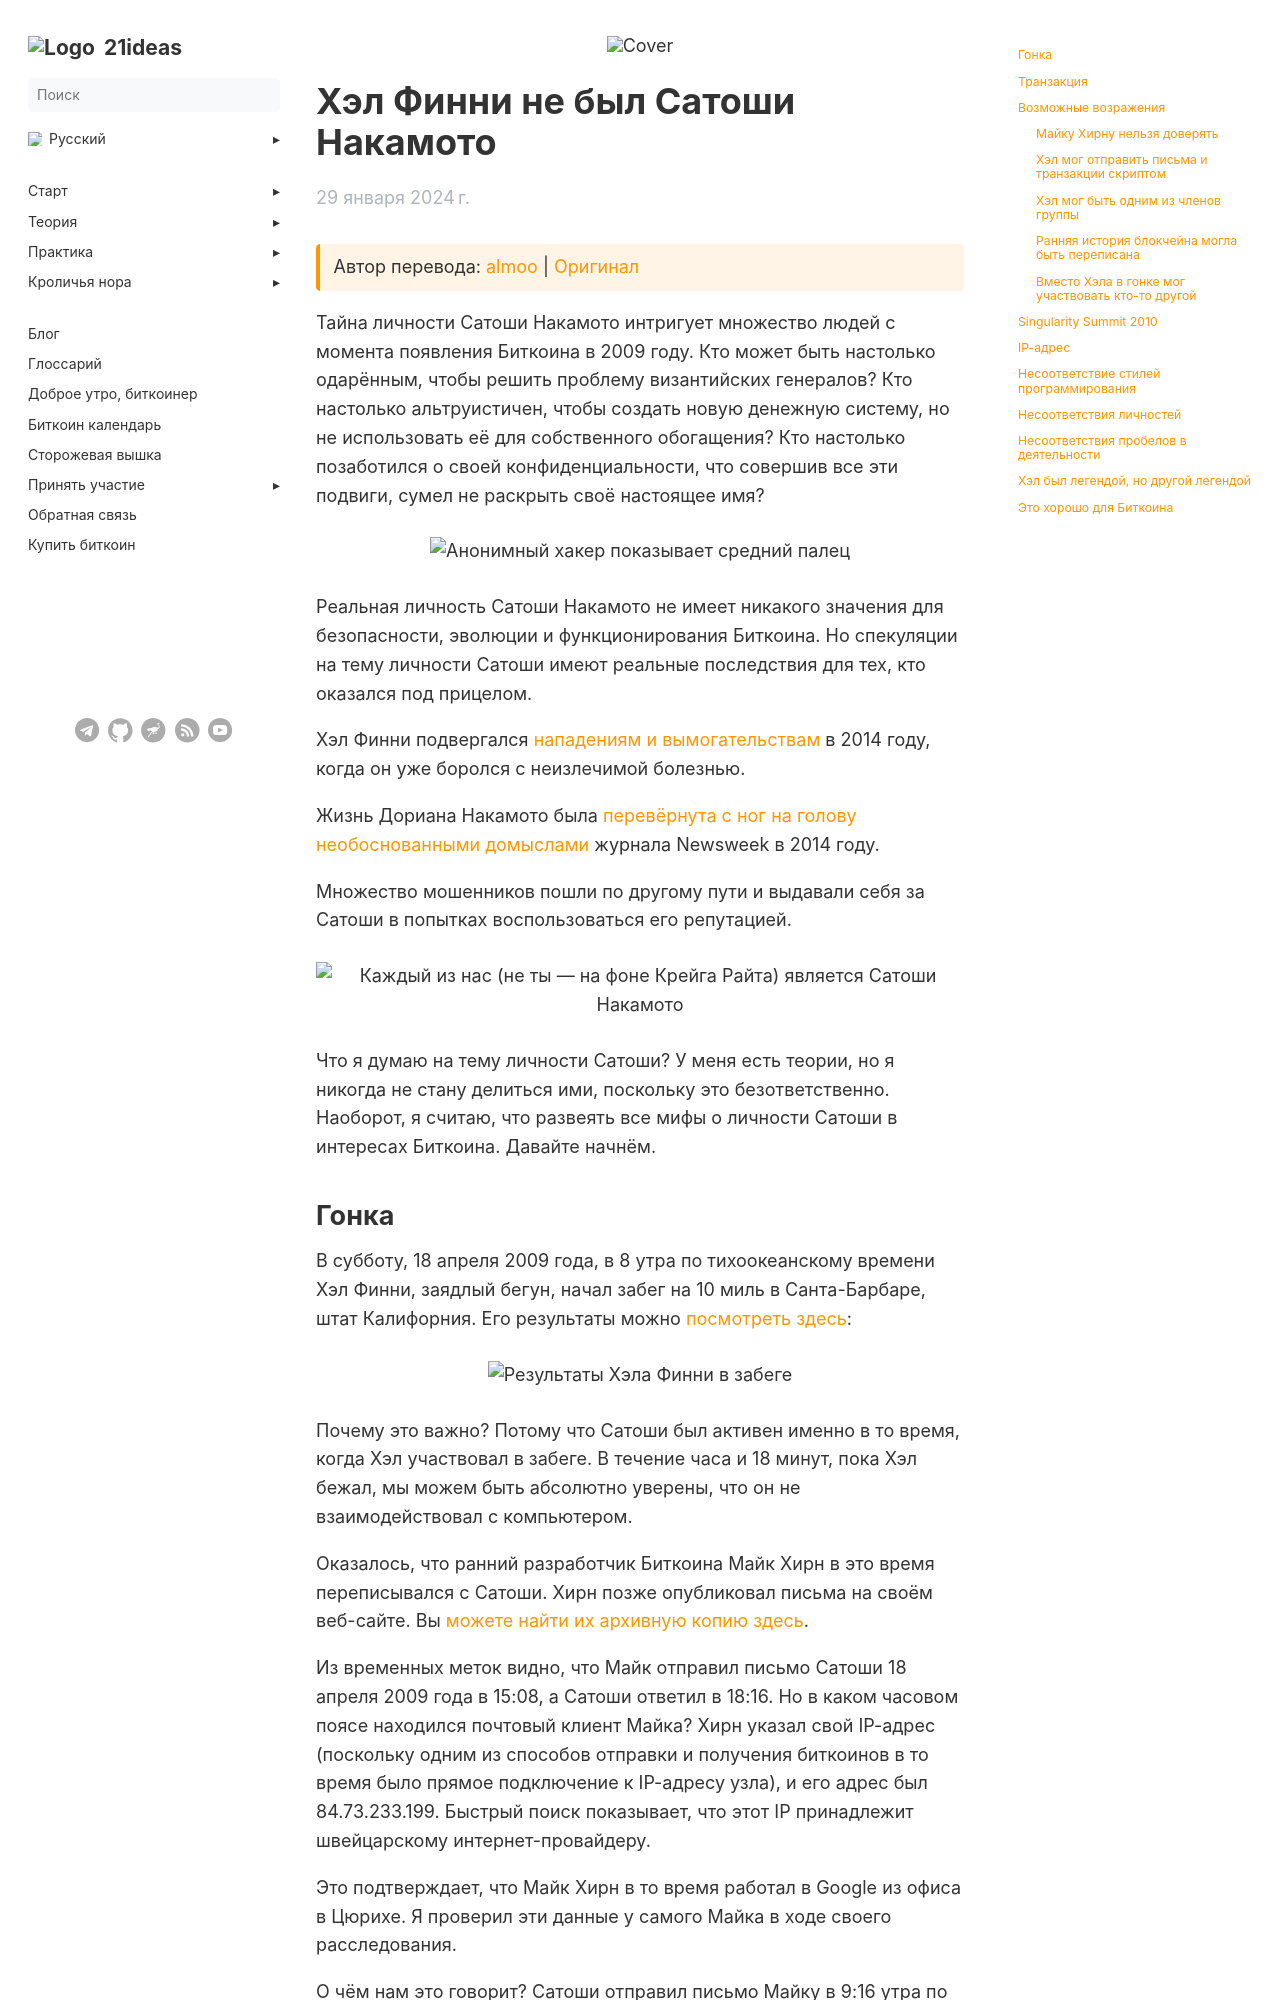

repository: 21ideas-org/21ideas.org · page: posts/hal-finney-ne-byl-satoshi-nakamoto/index.html · generator: jekyll

---
author: "lopp"
date: 2024-01-29
list_description: "Подборка доказательств того, что Хэл Финни и Сатоши Накамото – разные люди."
menu:
  main:
    parent: blog
next: /blog/
prev: /posts/ledger-attack/
title: "Хэл Финни не был Сатоши Накамото"
description: "Подборка доказательств того, что Хэл Финни и Сатоши Накамото – разные люди."
cover: /img/hal-not-satoshi/cover.webp
weight: 10
---

{{< hint btc >}}
Автор перевода: [almoo](https://nostree.me/almoo@21ideas.org/) | [Оригинал](https://blog.lopp.net/hal-finney-was-not-satoshi-nakamoto/)
{{< /hint >}}

Тайна личности Сатоши Накамото интригует множество людей с момента появления Биткоина в 2009 году. Кто может быть настолько одарённым, чтобы решить проблему византийских генералов? Кто настолько альтруистичен, чтобы создать новую денежную систему, но не использовать её для собственного обогащения? Кто настолько позаботился о своей конфиденциальности, что совершив все эти подвиги, сумел не раскрыть своё настоящее имя?

{{< image src="/img/hal-not-satoshi/01.webp" alt="Анонимный хакер показывает средний палец" />}}

Реальная личность Сатоши Накамото не имеет никакого значения для безопасности, эволюции и функционирования Биткоина. Но спекуляции на тему личности Сатоши имеют реальные последствия для тех, кто оказался под прицелом.

Хэл Финни подвергался [нападениям и вымогательствам](https://archive.fo/WvHB9) в 2014 году, когда он уже боролся с неизлечимой болезнью.

Жизнь Дориана Накамото была [перевёрнута с ног на голову необоснованными домыслами](https://bitcoinmagazine.com/culture/how-the-hunt-for-satoshi-turned-dorian-nakamoto-s-life-upside-down-the-inside-story) журнала Newsweek в 2014 году.

Множество мошенников пошли по другому пути и выдавали себя за Сатоши в попытках воспользоваться его репутацией.

{{< image src="/img/hal-not-satoshi/02.webp" alt="Каждый из нас (не ты — на фоне Крейга Райта) является Сатоши Накамото" />}}

Что я думаю на тему личности Сатоши? У меня есть теории, но я никогда не стану делиться ими, поскольку это безответственно. Наоборот, я считаю, что развеять все мифы о личности Сатоши в интересах Биткоина. Давайте начнём.
